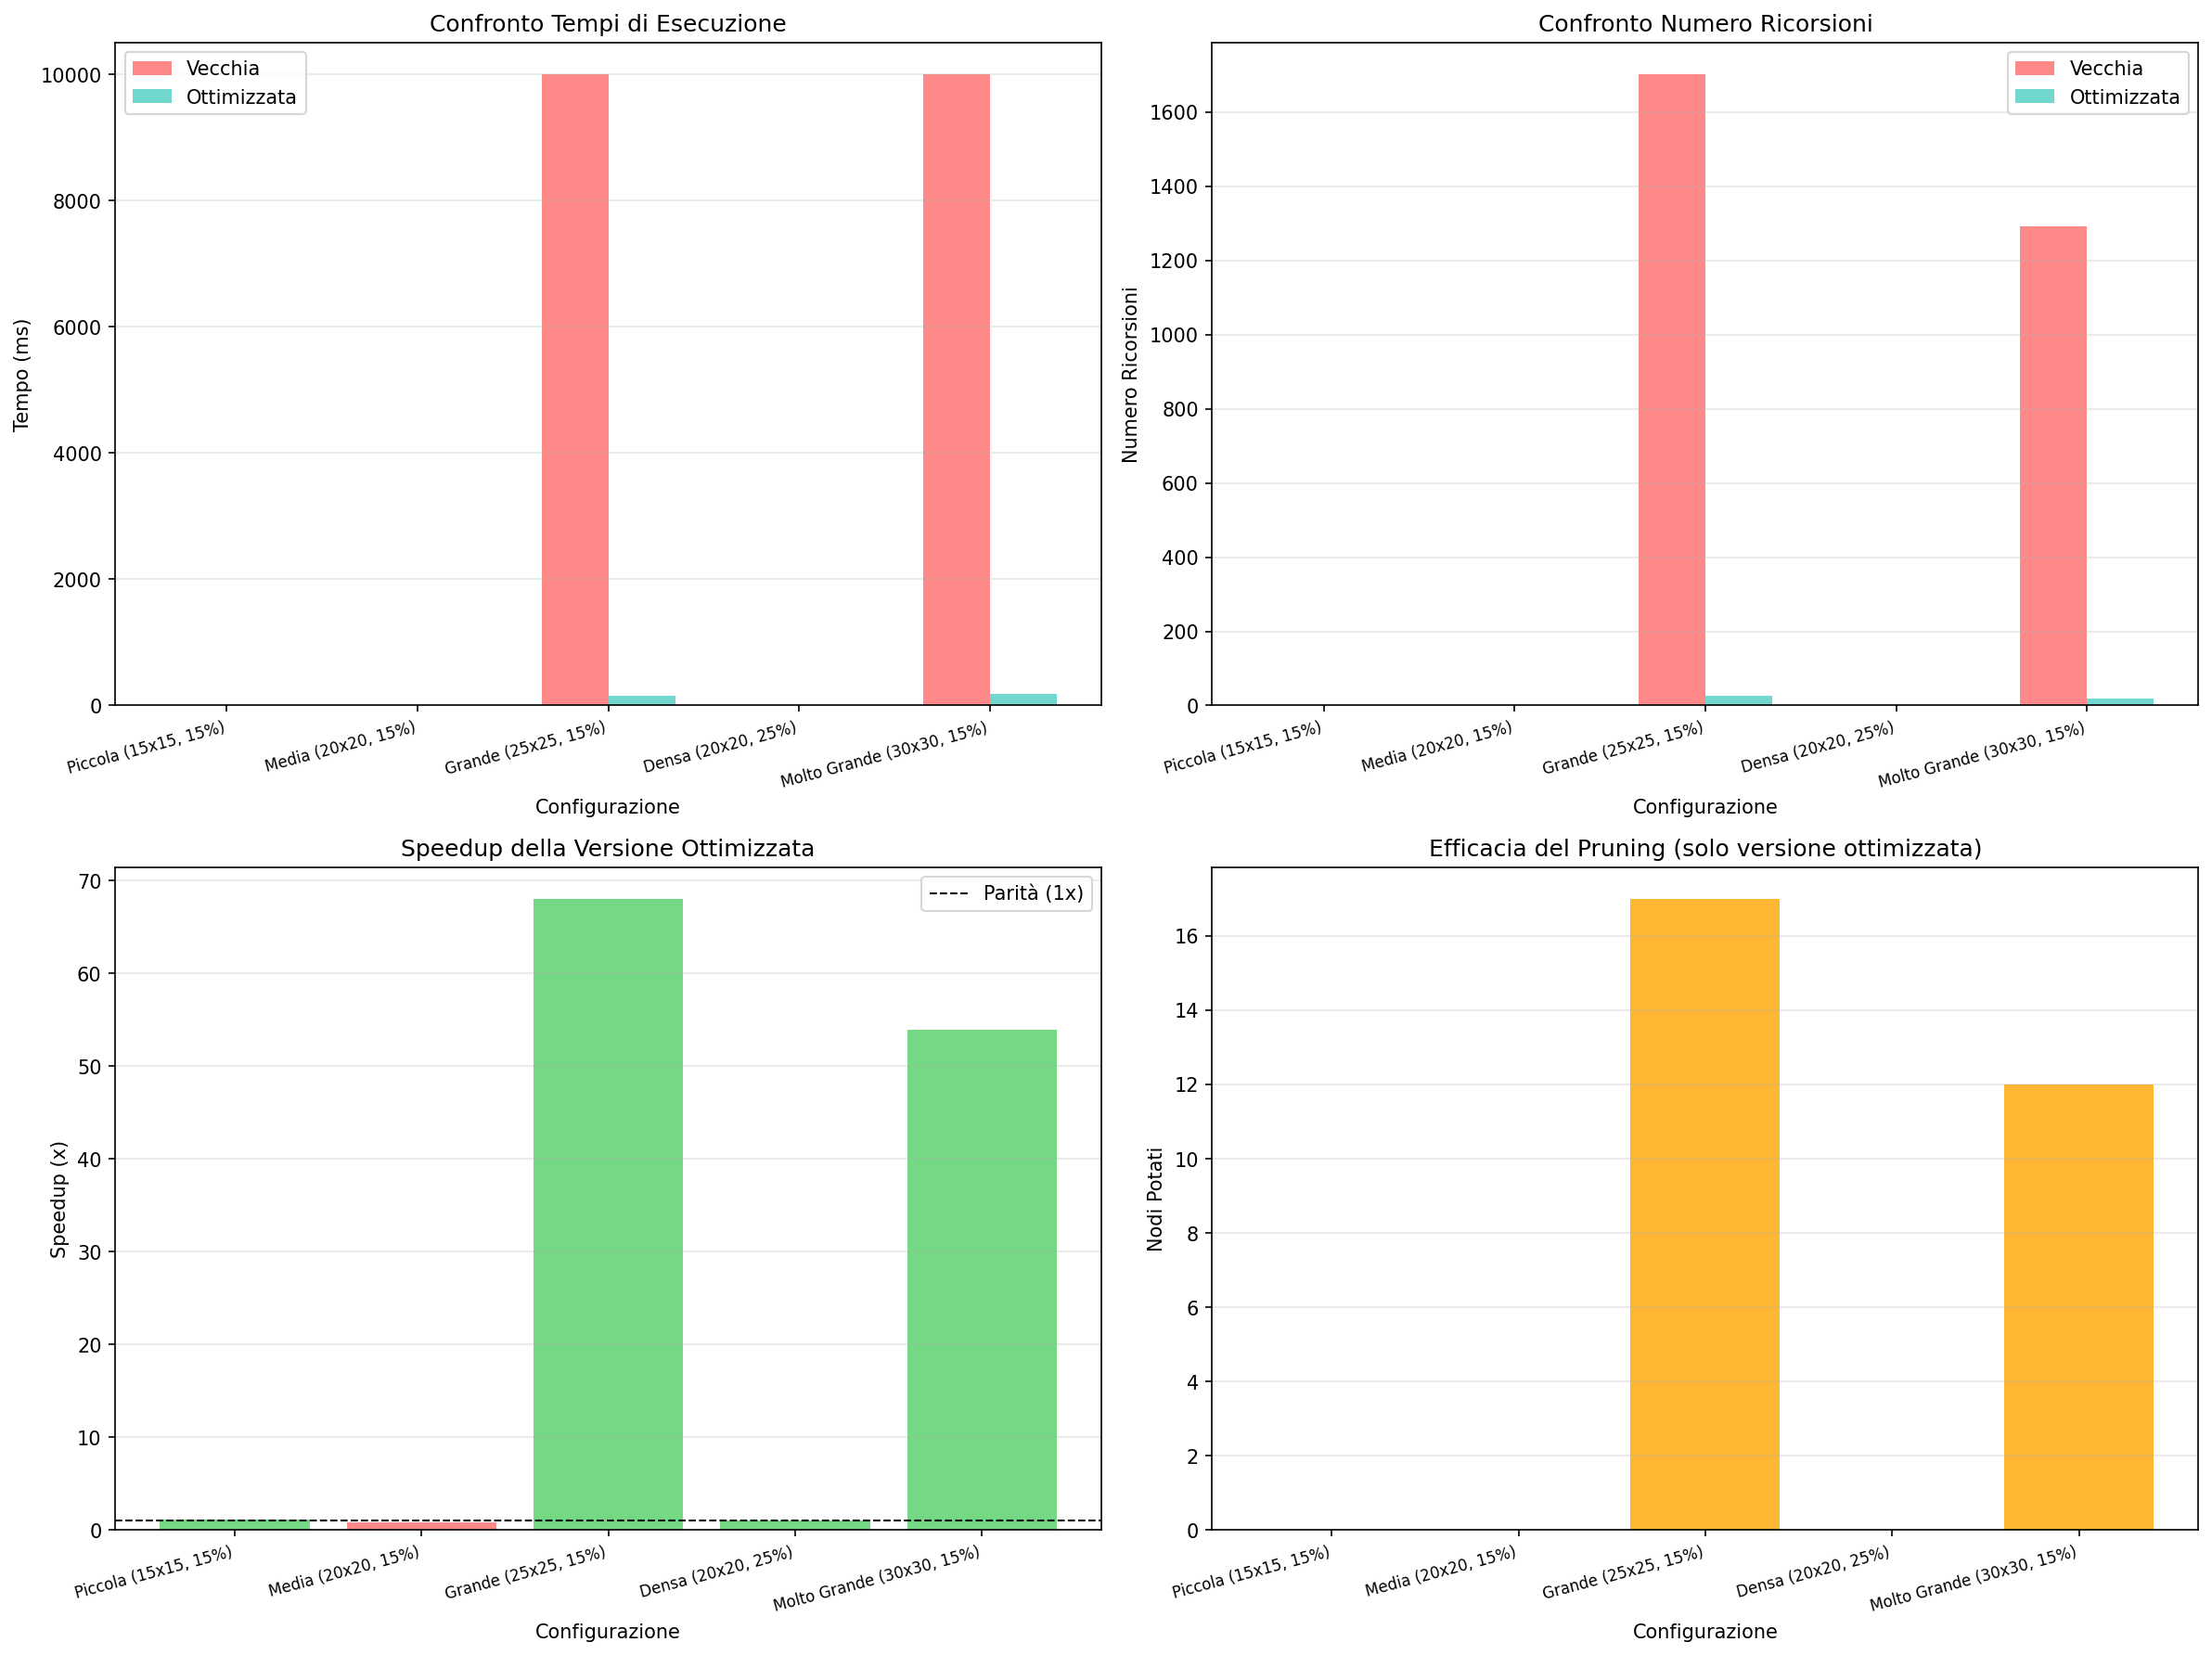

The data file committed next to this chart (first rows):
config_desc, size, density, version, time_ms, recursions, frontier_count, pruned_nodes, path_length, completed
Piccola (15x15, 15%), 15, 0.15, OLD, 1.371, 0, 0, 0, 8.062, True
Piccola (15x15, 15%), 15, 0.15, NEW, 1.222, 0, 0, 0, 8.062, True
Media (20x20, 15%), 20, 0.15, OLD, 4.286, 0, 0, 0, 10.05, True
Media (20x20, 15%), 20, 0.15, NEW, 5.312, 0, 0, 0, 10.05, True
Grande (25x25, 15%), 25, 0.15, OLD, 10001, 1702, 2428, 0, 71.4, False
Grande (25x25, 15%), 25, 0.15, NEW, 147, 27, 665, 17, 16.68, True
Densa (20x20, 25%), 20, 0.25, OLD, 2.921, 0, 0, 0, 5.000, True
Densa (20x20, 25%), 20, 0.25, NEW, 2.826, 0, 0, 0, 5.000, True
Molto Grande (30x30, 15%), 30, 0.15, OLD, 10002, 1291, 6328, 0, 34.72, False
Molto Grande (30x30, 15%), 30, 0.15, NEW, 185.4, 19, 1392, 12, 24.28, True
